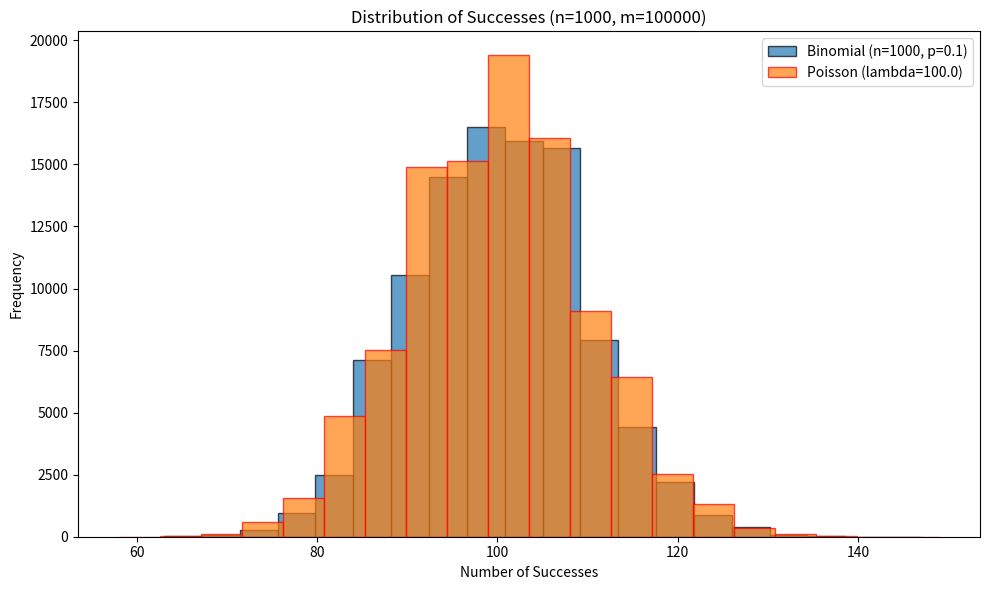
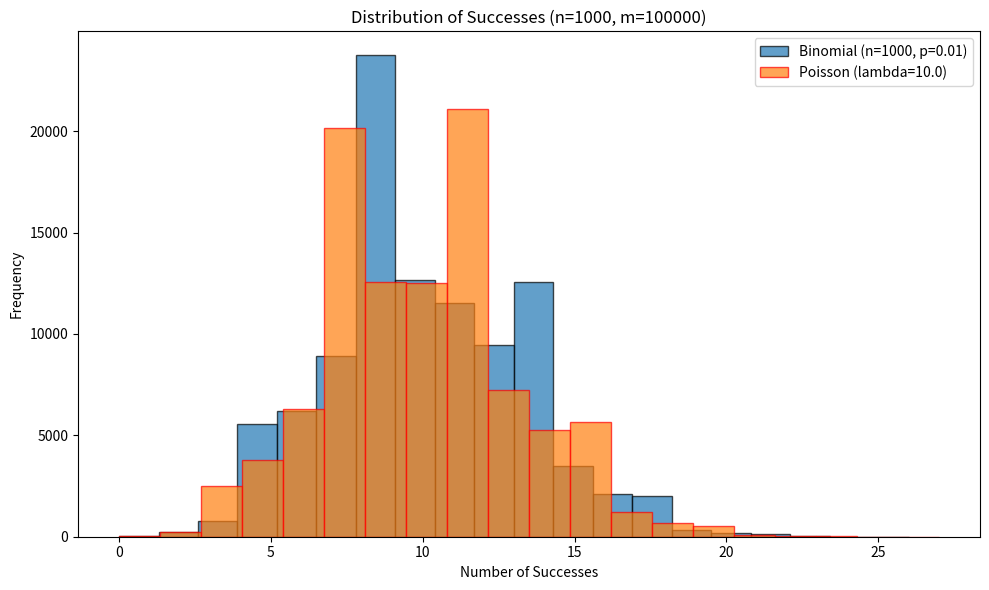
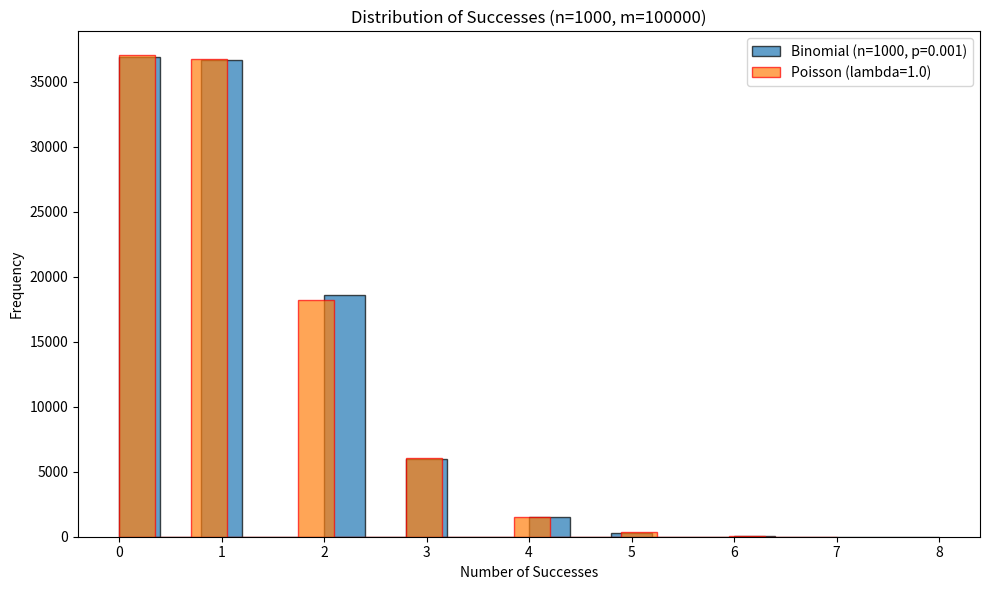

These charts were generated, in order, by the following Python code:
import numpy as np
import matplotlib.pyplot as plt


def simulate_bernoulli(n, p):
    #  Simulates n Bernoulli trials with success probability p.
    #  Args:
    #      n: Number of trials.
    #      p: Probability of success in each trial.

    return np.random.binomial(1, p, n)


def analyze_results(n, p_values, m):
    #  Conducts the experiment m times, calculates statistics, and plots results.
    #  Args:
    #      n: Number of trials in each Bernoulli simulation.
    #      p_values: List of probabilities for the binomial distribution.
    #      m: Number of iterations.

    for p in p_values:
        # Initialize data structures
        successes = np.zeros(m)
        simulated_poisson = np.zeros(m)

        # Conduct the experiment m times for each probability
        for i in range(m):
            # Simulate Bernoulli trials and get number of successes
            coin_flips = simulate_bernoulli(n, p)
            successes[i] = np.sum(coin_flips)

            # Simulate Poisson distribution with lambda (np)
            simulated_poisson[i] = np.random.poisson(n * p)

        # Plot histograms
        plt.figure(figsize=(10, 6))
        plt.hist(successes, bins=20, edgecolor='black', alpha=0.7, label=f"Binomial (n={n}, p={p})")
        plt.hist(simulated_poisson, bins=20, edgecolor='red', alpha=0.7, label=f"Poisson (lambda={n * p})")
        plt.xlabel("Number of Successes")
        plt.ylabel("Frequency")
        plt.title(f"Distribution of Successes (n={n}, m={m})")
        plt.legend()
        plt.tight_layout()

        # Calculate mean squared error (MSE) - optional for comparison
        mse = np.mean((successes - simulated_poisson)**2)
        print(f"Mean Squared Error (MSE - p={p}): {mse}")
        plt.show()


# Define parameters
n = 1000
p_values = [10 ** (-1), 10 ** (-2), 10 ** (-3)]
m = 10 ** 5

# Run analysis for each value of p
analyze_results(n, p_values, m)
